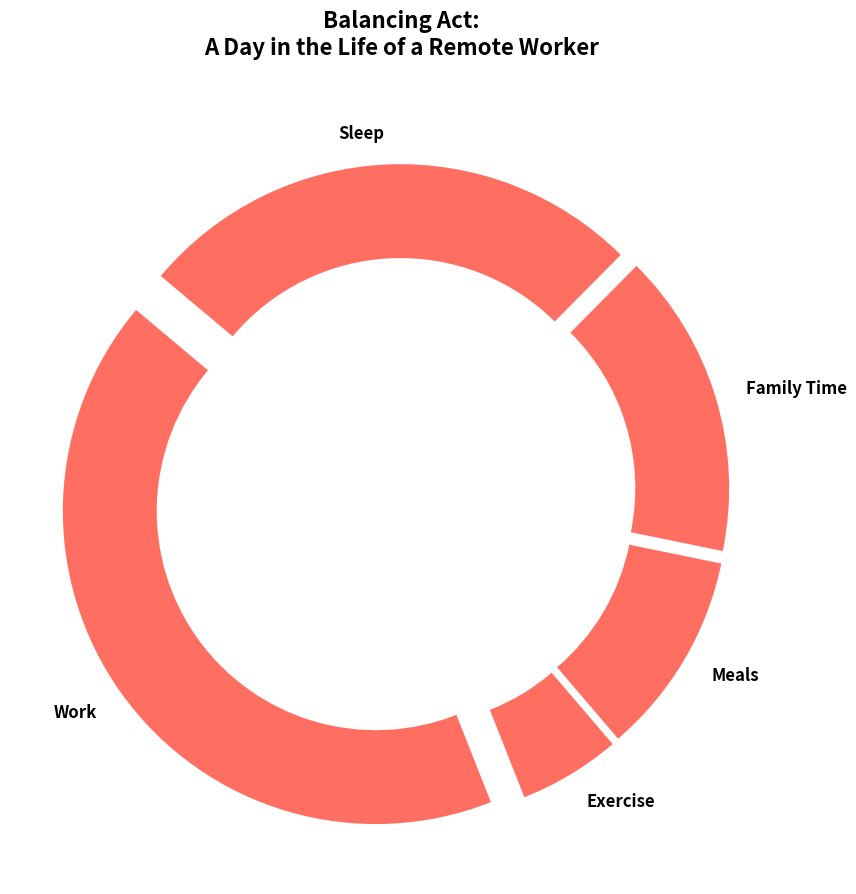

This chart was generated by the following Python code:
import matplotlib.pyplot as plt
import numpy as np

activities = ['Work', 'Exercise', 'Meals', 'Family Time', 'Sleep']
hours = np.array([8, 1, 2, 3, 5])
single_color = '#FF6F61'

fig, ax = plt.subplots(figsize=(9, 9))

explode = [0.1 if activity == 'Work' else 0.05 for activity in activities]
wedges, texts, autotexts = ax.pie(hours, labels=activities, autopct='%1.1f%%', 
                                  startangle=140, colors=[single_color] * len(activities), 
                                  explode=explode, wedgeprops=dict(width=0.3))

plt.setp(texts, size=12, fontweight='semibold')
plt.setp(autotexts, size=10, color='white')

ax.set_aspect('equal')
plt.title("Balancing Act:\nA Day in the Life of a Remote Worker", fontsize=16, fontweight='bold', y=1.05)

plt.tight_layout()
plt.show()
